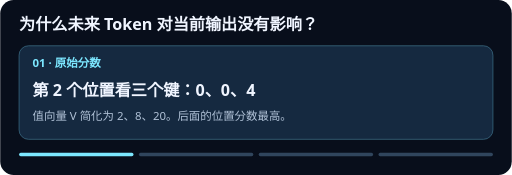
t = 0.00 s
t = 1.25 s: frame unchanged from t = 0.00 s, image omitted
t = 3.75 s: frame unchanged from t = 0.00 s, image omitted
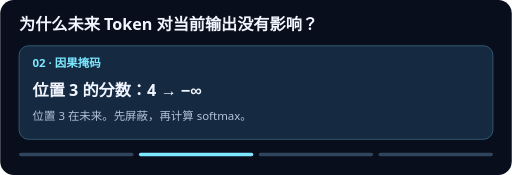
t = 5.00 s
t = 6.25 s: frame unchanged from t = 5.00 s, image omitted
t = 8.75 s: frame unchanged from t = 5.00 s, image omitted

The animated SVG that drew these frames (rendered in a browser with its animation timeline set to each time). Animation: 4 SMIL elements (animate=4); frames cover the first 8.75 s, repeats indefinitely.

<svg xmlns="http://www.w3.org/2000/svg" viewBox="0 0 760 260" width="760" height="260" role="img">
<title>为什么未来 Token 对当前输出没有影响？</title>
<rect width="760" height="260" rx="20" fill="#080e1b"/>
<g font-family="system-ui, PingFang SC, Microsoft YaHei, sans-serif">
<text x="28" y="44" font-size="24" font-weight="700" fill="#f0f5ff">为什么未来 Token 对当前输出没有影响？</text>
<g opacity="1">
<animate attributeName="opacity" calcMode="discrete" values="1;0;0;0;1" keyTimes="0;0.25;0.5;0.75;1" dur="20s" repeatCount="indefinite"/>
<rect x="28" y="68" width="704" height="139" rx="14" fill="#152940" stroke="#40758e"/>
<text x="48" y="100" fill="#7ce7ff" font-size="17" font-weight="700">01 · 原始分数</text>
<text x="48" y="142" fill="#f0f5ff" font-size="24" font-weight="700">第 2 个位置看三个键：0、0、4</text>
<text x="48" y="178" fill="#b1c2d7" font-size="17">值向量 V 简化为 2、8、20。后面的位置分数最高。</text>
<rect x="28" y="227" width="170" height="5" rx="2.5" fill="#7ce7ff"/>
<rect x="206" y="227" width="170" height="5" rx="2.5" fill="#30455d"/>
<rect x="384" y="227" width="170" height="5" rx="2.5" fill="#30455d"/>
<rect x="562" y="227" width="170" height="5" rx="2.5" fill="#30455d"/>
</g>
<g opacity="0">
<animate attributeName="opacity" calcMode="discrete" values="0;1;0;0;0" keyTimes="0;0.25;0.5;0.75;1" dur="20s" repeatCount="indefinite"/>
<rect x="28" y="68" width="704" height="139" rx="14" fill="#152940" stroke="#40758e"/>
<text x="48" y="100" fill="#7ce7ff" font-size="17" font-weight="700">02 · 因果掩码</text>
<text x="48" y="142" fill="#f0f5ff" font-size="24" font-weight="700">位置 3 的分数：4 → −∞</text>
<text x="48" y="178" fill="#b1c2d7" font-size="17">位置 3 在未来。先屏蔽，再计算 softmax。</text>
<rect x="28" y="227" width="170" height="5" rx="2.5" fill="#30455d"/>
<rect x="206" y="227" width="170" height="5" rx="2.5" fill="#7ce7ff"/>
<rect x="384" y="227" width="170" height="5" rx="2.5" fill="#30455d"/>
<rect x="562" y="227" width="170" height="5" rx="2.5" fill="#30455d"/>
</g>
<g opacity="0">
<animate attributeName="opacity" calcMode="discrete" values="0;0;1;0;0" keyTimes="0;0.25;0.5;0.75;1" dur="20s" repeatCount="indefinite"/>
<rect x="28" y="68" width="704" height="139" rx="14" fill="#152940" stroke="#40758e"/>
<text x="48" y="100" fill="#7ce7ff" font-size="17" font-weight="700">03 · 归一化</text>
<text x="48" y="142" fill="#f0f5ff" font-size="24" font-weight="700">注意力权重：0.5、0.5、0</text>
<text x="48" y="178" fill="#b1c2d7" font-size="17">两个可见位置等分权重，未来位置分到 0。</text>
<rect x="28" y="227" width="170" height="5" rx="2.5" fill="#30455d"/>
<rect x="206" y="227" width="170" height="5" rx="2.5" fill="#30455d"/>
<rect x="384" y="227" width="170" height="5" rx="2.5" fill="#7ce7ff"/>
<rect x="562" y="227" width="170" height="5" rx="2.5" fill="#30455d"/>
</g>
<g opacity="0">
<animate attributeName="opacity" calcMode="discrete" values="0;0;0;1;0" keyTimes="0;0.25;0.5;0.75;1" dur="20s" repeatCount="indefinite"/>
<rect x="28" y="68" width="704" height="139" rx="14" fill="#152940" stroke="#40758e"/>
<text x="48" y="100" fill="#7ce7ff" font-size="17" font-weight="700">04 · 按权重加和</text>
<text x="48" y="142" fill="#f0f5ff" font-size="24" font-weight="700">0.5 × 2 + 0.5 × 8 + 0 × 20 = 5</text>
<text x="48" y="178" fill="#b1c2d7" font-size="17">即使把最后一个 V 从 20 改成 200，输出仍是 5。</text>
<rect x="28" y="227" width="170" height="5" rx="2.5" fill="#30455d"/>
<rect x="206" y="227" width="170" height="5" rx="2.5" fill="#30455d"/>
<rect x="384" y="227" width="170" height="5" rx="2.5" fill="#30455d"/>
<rect x="562" y="227" width="170" height="5" rx="2.5" fill="#7ce7ff"/>
</g>
</g>
</svg>
